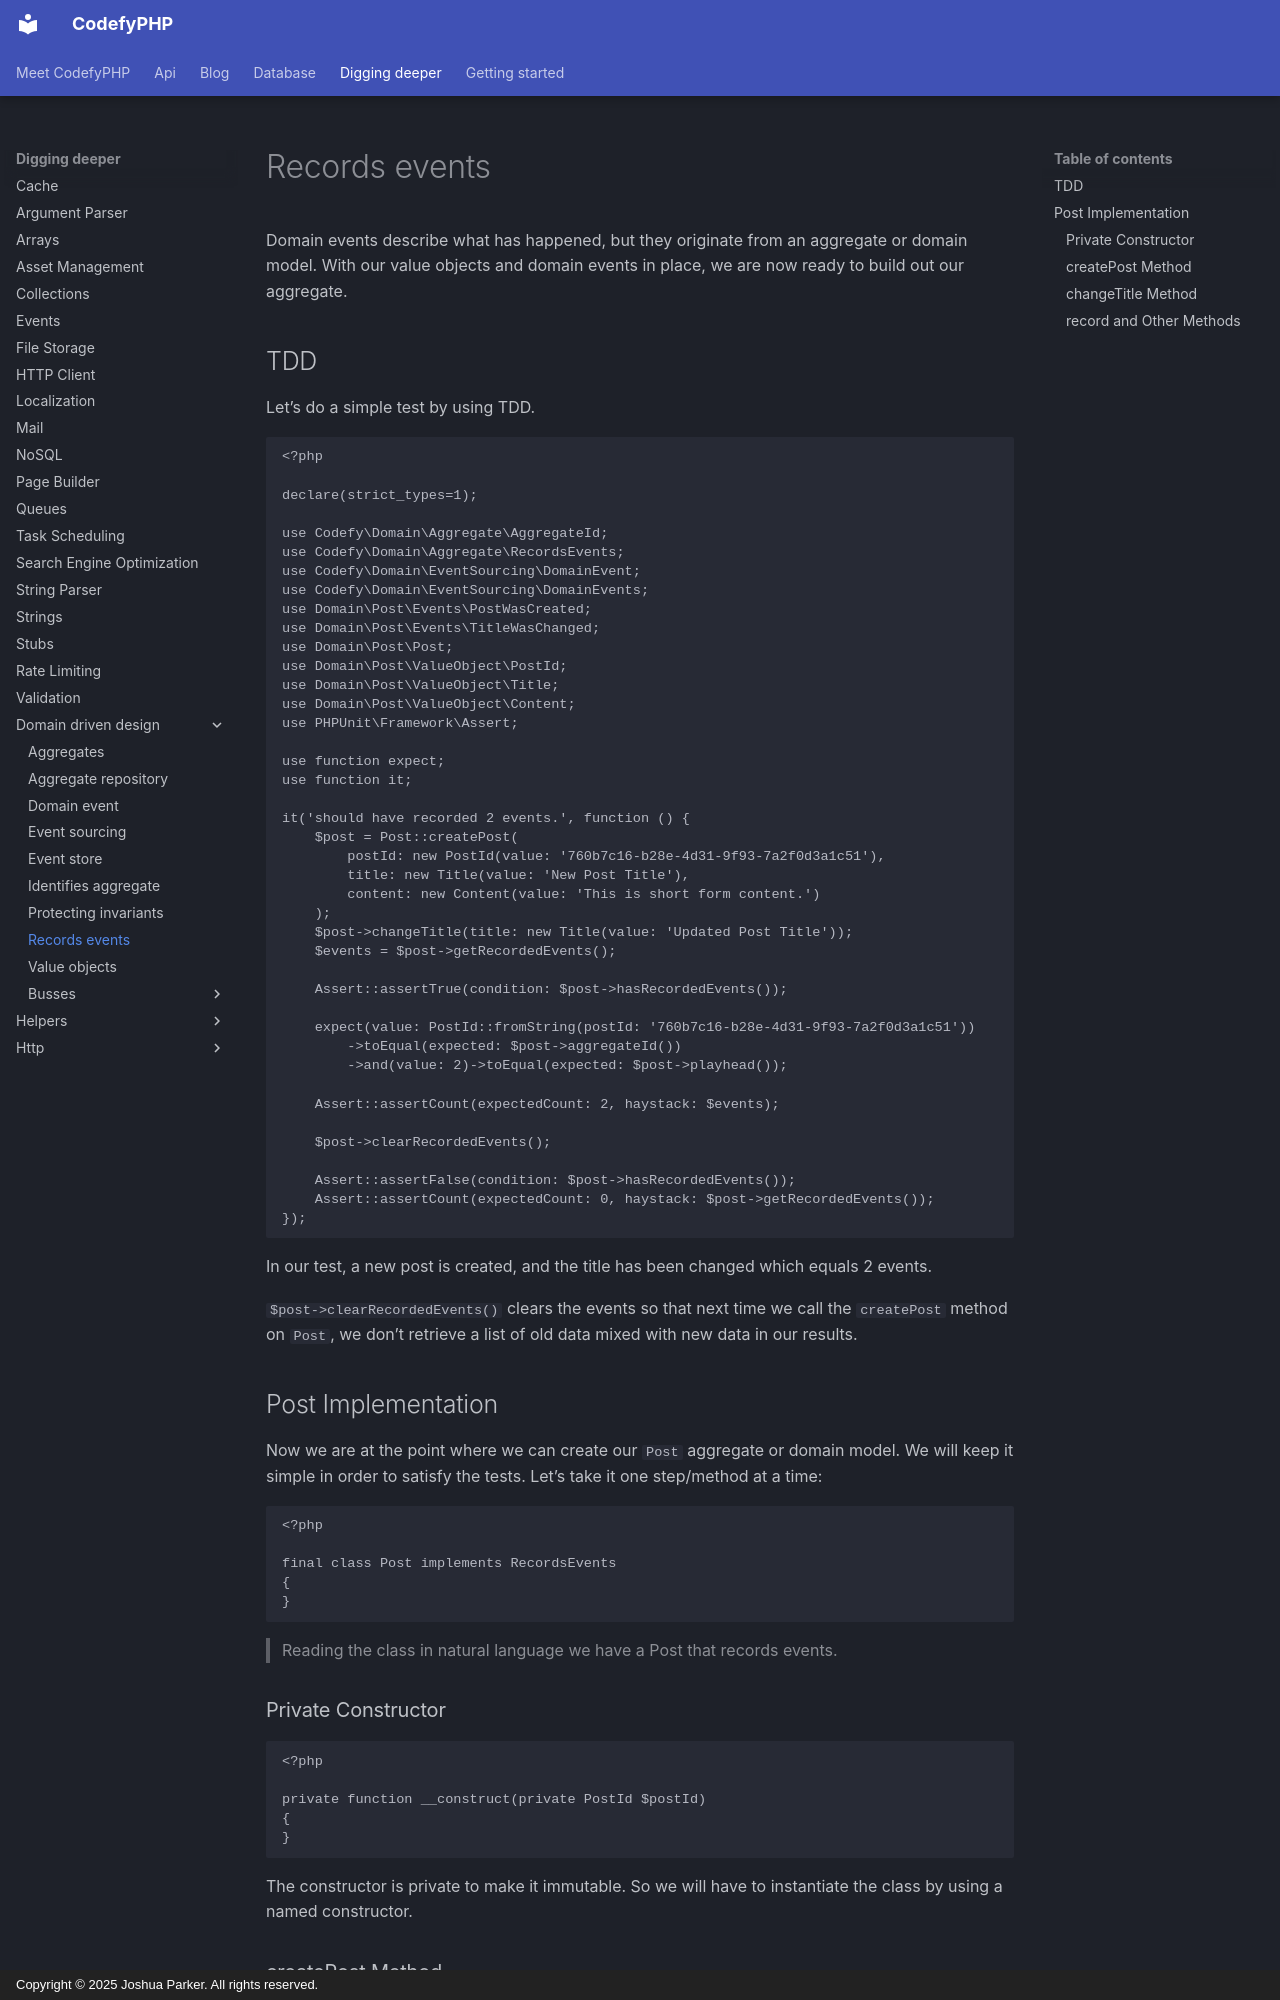

repository: codefyphp/docs · page: digging-deeper/domain-driven-design/records-events/index.html · generator: mkdocs · copyright: Copyright © 2025 Joshua Parker. All rights reserved.

---
summary: Implement a PHP aggregate that records CodefyPHP domain events, exposes event history, tracks its playhead, and clears events after persistence.
keywords: records-events,php-aggregate,domain-events
---

Domain events describe what has happened, but they originate from an aggregate or domain model. With our value objects 
and domain events in place, we are now ready to build out our aggregate.

TDD
---

Let’s do a simple test by using TDD.

```php
<?php

declare(strict_types=1);

use Codefy\Domain\Aggregate\AggregateId;
use Codefy\Domain\Aggregate\RecordsEvents;
use Codefy\Domain\EventSourcing\DomainEvent;
use Codefy\Domain\EventSourcing\DomainEvents;
use Domain\Post\Events\PostWasCreated;
use Domain\Post\Events\TitleWasChanged;
use Domain\Post\Post;
use Domain\Post\ValueObject\PostId;
use Domain\Post\ValueObject\Title;
use Domain\Post\ValueObject\Content;
use PHPUnit\Framework\Assert;

use function expect;
use function it;

it('should have recorded 2 events.', function () {
    $post = Post::createPost(
        postId: new PostId(value: '760b7c16-b28e-4d31-9f93-7a2f0d3a1c51'),
        title: new Title(value: 'New Post Title'),
        content: new Content(value: 'This is short form content.')
    );
    $post->changeTitle(title: new Title(value: 'Updated Post Title'));
    $events = $post->getRecordedEvents();

    Assert::assertTrue(condition: $post->hasRecordedEvents());

    expect(value: PostId::fromString(postId: '760b7c16-b28e-4d31-9f93-7a2f0d3a1c51'))
        ->toEqual(expected: $post->aggregateId())
        ->and(value: 2)->toEqual(expected: $post->playhead());

    Assert::assertCount(expectedCount: 2, haystack: $events);

    $post->clearRecordedEvents();

    Assert::assertFalse(condition: $post->hasRecordedEvents());
    Assert::assertCount(expectedCount: 0, haystack: $post->getRecordedEvents());
});
```

In our test, a new post is created, and the title has been changed which equals 2 events.

`$post->clearRecordedEvents()` clears the events so that next time we call the `createPost` method on `Post`, we don’t 
retrieve a list of old data mixed with new data in our results.
